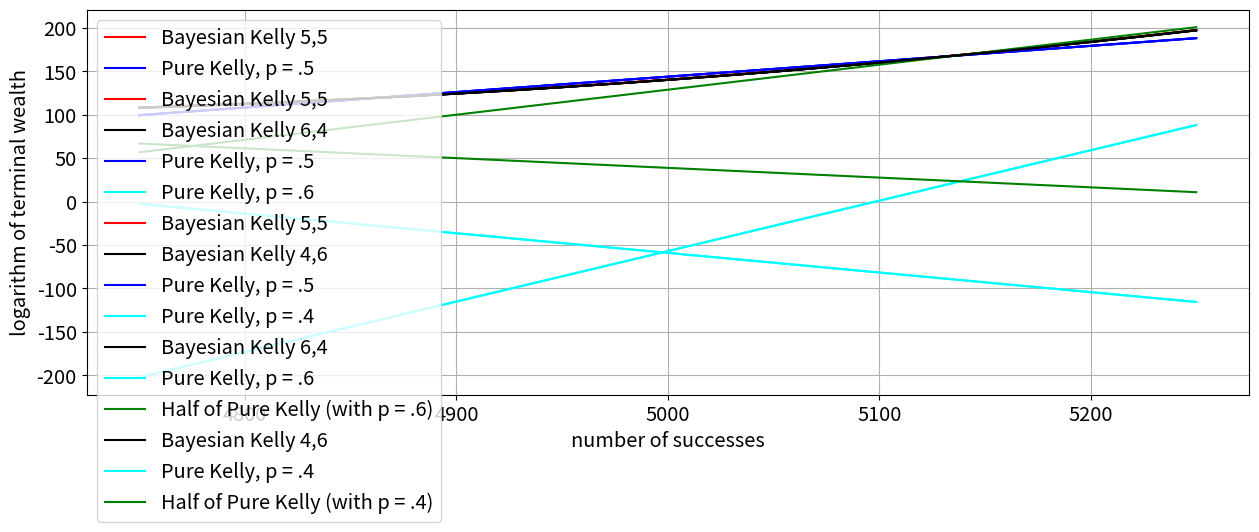

Reproduce this figure in Python.
# -*- coding: utf-8 -*-
"""
Created on Fri Apr 12 18:51:48 2019

@author: Lorenzo
"""

#################################################

import numpy as np
import random
from matplotlib import pyplot as plt
#from pylab import rcParams
from collections import Counter
from scipy.interpolate import interp1d
np.seterr(divide = 'ignore') 
# import pandas as pd
# from pylab import rcParams
# from collections import Counter
import matplotlib.pylab as pylab

#################################################

# setting parameters
# number of trials
n = 10000
# probability of success
p = 0.5
# probability of failure
q = 0.5
# expected value
m = 5000
# standard deviation
sd = round(np.sqrt(n*p*q))
# fixed number of successes (expected value +/- a certain number of standard deviations)
successes = np.asarray([m-5*sd, round(m-4.5*sd), m-4*sd, round(m-3.5*sd), m-3*sd, round(m-2.5*sd), m-2*sd, round(m-1.5*sd), m-1*sd, round(m-0.5*sd), m, round(m+0.5*sd), m+1*sd, round(m+1.5*sd), m+2*sd, round(m+2.5*sd), m+3*sd, round(m+3.5*sd), m+4*sd, round(m+4.5*sd), m+5*sd])
coinflips = np.zeros((21,10000))

# create matrix with different streaks of successes and failures
for j in range(0,21):
        ones = np.ones((1,int(successes[j,])))
        zeros = np.zeros((1,int(n - successes[j,])))
        x = np.concatenate((ones, zeros), axis = 1)
        coinflips[j,:] = x
        random.shuffle(coinflips[j,:])

# test: check that number of 1s and 0s is plausible
counter = Counter(coinflips[0,:])

# define interest rate
r = 0.01

# define "prior" Kelly fractions 
fraction_1 = (5/(5+5))*(1+r)*1/(0.4+r) - (1-(5/(5+5)))*(1+r)*1/(0.5-r)
fraction_2 = (6/(6+4))*(1+r)*1/(0.4+r) - (1-(6/(6+4)))*(1+r)*1/(0.5-r)
fraction_3 = (4/(6+4))*(1+r)*1/(0.4+r) - (1-(4/(6+4)))*(1+r)*1/(0.5-r)
# fractions for fractional Kelly
fraction_4 = fraction_2*0.5
fraction_5 = fraction_3*0.5

#####################################################

data_bayesian_kelly55 = np.zeros((21,10000))

for y in range(0,21):
    # starting capital
    X_bayesian_kelly55 = 100
    # starting optimal fraction 
    f_bayesian_kelly55 = 0.20
    # probability of winning (Beta distribution with parameters 4,4)
    a = 5
    b = 5
    sum_a_b = a + b
    p = a / sum_a_b
    for i in range(0,10000):
       if coinflips[y,i] == 1: 
           X_bayesian_kelly55 = X_bayesian_kelly55*(1+f_bayesian_kelly55*0.5+(1-f_bayesian_kelly55)*r)
           a = a + 1
           sum_a_b = sum_a_b + 1
           f_bayesian_kelly55 = (a/sum_a_b)*(1+r)*1/(0.4+r) - (1-a/sum_a_b)*(1+r)*1/(0.5-r)
       else: 
           X_bayesian_kelly55 = X_bayesian_kelly55*(1-f_bayesian_kelly55*0.4+(1-f_bayesian_kelly55)*r)
           sum_a_b = sum_a_b + 1
           f_bayesian_kelly55 = (a/sum_a_b)*(1+r)*1/(0.4+r) - (1-a/sum_a_b)*(1+r)*1/(0.5-r)
       data_bayesian_kelly55[y,i] =  X_bayesian_kelly55

starting_value_bayesian_kelly55 = 100*np.ones((21,1))
data_bayesian_kelly55 = np.append(starting_value_bayesian_kelly55, data_bayesian_kelly55, axis = 1)
terminal_values_bayesian_kelly55 = np.log(data_bayesian_kelly55[:,10000])

#####################################################

data_1xkelly = np.zeros((21,10000))

for y in range(0,21):
    # starting capital
    X_1xkelly = 100
    # starting optimal fraction 
    f_1xkelly = 0.2
    for i in range(0,10000):
       if coinflips[y,i] == 1: 
           X_1xkelly = X_1xkelly*(1+f_1xkelly*0.5+(1-f_1xkelly)*r)
       else: 
           X_1xkelly = X_1xkelly*(1-f_1xkelly*0.4 +(1-f_1xkelly)*r)
       data_1xkelly[y,i] = X_1xkelly
   
starting_value_1xkelly = 100*np.ones((21,1))
data_1xkelly = np.append(starting_value_1xkelly, data_1xkelly, axis = 1)
terminal_values_1xkelly = np.log(data_1xkelly[:,10000])

#####################################################

# interpolating the values between the chosen points
int_1 = interp1d(successes, terminal_values_bayesian_kelly55)
int_2 = interp1d(successes, terminal_values_1xkelly)

params = {'legend.fontsize': 'x-large',
          'figure.figsize': (15, 5),
         'axes.labelsize': 'x-large',
         'axes.titlesize':'x-large',
         'xtick.labelsize':'x-large',
         'ytick.labelsize':'x-large'}
pylab.rcParams.update(params)

plt.ylabel('logarithm of terminal wealth', fontdict=None, labelpad=None)
plt.xlabel('number of successes', fontdict=None, labelpad=None)   
plt.grid()            
plt.plot(successes,int_1(successes), '-', color = 'red', label = 'Bayesian Kelly 5,5')
plt.plot(successes,int_2(successes), '-', color = 'blue', label = 'Pure Kelly, p = .5')
plt.legend(loc="upper left")

# saving the image
plt.savefig('thesis - bayesian kelly 5-5 vs kelly.pdf')

plt.show()

#####################################################

data_bayesian_kelly64 = np.zeros((21,10000))

for y in range(0,21):
    # starting capital
    X_bayesian_kelly64 = 100
    # starting optimal fraction 
    f_bayesian_kelly64 = 0.65
    # probability of winning (Beta distribution with parameters 3,1)
    a = 6
    b = 4
    sum_a_b = a + b
    p = a / sum_a_b
    for i in range(0,10000):
       if coinflips[y,i] == 1: 
           X_bayesian_kelly64 = X_bayesian_kelly64*(1+f_bayesian_kelly64*0.5+(1-f_bayesian_kelly64)*r)
           a = a + 1
           sum_a_b = sum_a_b + 1
           f_bayesian_kelly64 = (a/sum_a_b)*(1+r)*1/(0.4+r) - (1-a/sum_a_b)*(1+r)*1/(0.5-r)
       else: 
           X_bayesian_kelly64 = X_bayesian_kelly64*(1-f_bayesian_kelly64*0.4+(1-f_bayesian_kelly64)*r)
           sum_a_b = sum_a_b + 1
           f_bayesian_kelly64 = (a/sum_a_b)*(1+r)*1/(0.4+r) - (1-a/sum_a_b)*(1+r)*1/(0.5-r)
       data_bayesian_kelly64[y,i] =  X_bayesian_kelly64

starting_value_bayesian_kelly64 = 100*np.ones((21,1))
data_bayesian_kelly64 = np.append(starting_value_bayesian_kelly64, data_bayesian_kelly64, axis = 1)
terminal_values_bayesian_kelly64 = np.log(data_bayesian_kelly64[:,10000])

#####################################################

# interpolating the values between the chosen points
data_1xkelly_wo = np.zeros((21,10000))

for y in range(0,21):
    # starting capital
    X_1xkelly_wo = 100
    # starting optimal fraction 
    f_1xkelly_wo = 0.65
    for i in range(0,10000):
       if coinflips[y,i] == 1: 
           X_1xkelly_wo = X_1xkelly_wo*(1+f_1xkelly_wo*0.5+(1-f_1xkelly_wo)*r)
       else: 
           X_1xkelly_wo = X_1xkelly_wo*(1-f_1xkelly_wo*0.4 +(1-f_1xkelly_wo)*r)
       data_1xkelly_wo[y,i] = X_1xkelly_wo
   
starting_value_1xkelly_wo = 100*np.ones((21,1))
data_1xkelly_wo = np.append(starting_value_1xkelly_wo, data_1xkelly_wo, axis = 1)
terminal_values_1xkelly_wo = np.log(data_1xkelly_wo[:,10000])

#####################################################

# interpolating the values between the chosen points
int_3 = interp1d(successes, terminal_values_bayesian_kelly64)
int_4 = interp1d(successes, terminal_values_1xkelly_wo)

plt.ylabel('logarithm of terminal wealth', fontdict=None, labelpad=None)
plt.xlabel('number of successes', fontdict=None, labelpad=None)   
plt.grid()            
plt.plot(successes,int_1(successes), '-', color = 'red', label = 'Bayesian Kelly 5,5')
plt.plot(successes,int_3(successes), '-', color = 'black', label = 'Bayesian Kelly 6,4')
plt.plot(successes,int_2(successes), '-', color = 'blue', label = 'Pure Kelly, p = .5')
plt.plot(successes,int_4(successes), '-', color = 'cyan', label = 'Pure Kelly, p = .6')
plt.legend(loc="lower right")

# saving the image
plt.savefig('thesis - bayesian kelly 5-5 vs kelly (1).pdf')

plt.show()

#####################################################

data_bayesian_kelly46 = np.zeros((21,10000))

for y in range(0,21):
    # starting capital
    X_bayesian_kelly46 = 100
    # starting optimal fraction 
    f_bayesian_kelly46 = -0.25
    # probability of winning (Beta distribution with parameters 3,1)
    a = 4
    b = 6
    sum_a_b = a + b
    p = a / sum_a_b
    for i in range(0,10000):
       if coinflips[y,i] == 1: 
           X_bayesian_kelly46 = X_bayesian_kelly46*(1+f_bayesian_kelly46*0.5+(1-f_bayesian_kelly46)*r)
           a = a + 1
           sum_a_b = sum_a_b + 1
           f_bayesian_kelly46 = (a/sum_a_b)*(1+r)*1/(0.4+r) - (1-a/sum_a_b)*(1+r)*1/(0.5-r)
       else: 
           X_bayesian_kelly46 = X_bayesian_kelly46*(1-f_bayesian_kelly46*0.4+(1-f_bayesian_kelly46)*r)
           sum_a_b = sum_a_b + 1
           f_bayesian_kelly46 = (a/sum_a_b)*(1+r)*1/(0.4+r) - (1-a/sum_a_b)*(1+r)*1/(0.5-r)
       data_bayesian_kelly46[y,i] =  X_bayesian_kelly46

starting_value_bayesian_kelly46 = 100*np.ones((21,1))
data_bayesian_kelly46 = np.append(starting_value_bayesian_kelly46, data_bayesian_kelly46, axis = 1)
terminal_values_bayesian_kelly46 = np.log(data_bayesian_kelly46[:,10000])

#####################################################

data_1xkelly_wo1 = np.zeros((21,10000))

for y in range(0,21):
    # starting capital
    X_1xkelly_wo1 = 100
    # starting optimal fraction 
    f_1xkelly_wo1 = -0.25
    for i in range(0,10000):
       if coinflips[y,i] == 1: 
           X_1xkelly_wo1 = X_1xkelly_wo1*(1+f_1xkelly_wo1*0.5+(1-f_1xkelly_wo1)*r)
       else: 
           X_1xkelly_wo1 = X_1xkelly_wo1*(1-f_1xkelly_wo1*0.4 +(1-f_1xkelly_wo1)*r)
       data_1xkelly_wo1[y,i] = X_1xkelly_wo1
   
starting_value_1xkelly_wo1 = 100*np.ones((21,1))
data_1xkelly_wo1 = np.append(starting_value_1xkelly_wo1, data_1xkelly_wo1, axis = 1)
terminal_values_1xkelly_wo1 = np.log(data_1xkelly_wo1[:,10000])

#####################################################

# interpolating the values between the chosen points
int_5 = interp1d(successes, terminal_values_bayesian_kelly46)
int_6 = interp1d(successes, terminal_values_1xkelly_wo1)

plt.ylabel('logarithm of terminal wealth', fontdict=None, labelpad=None)
plt.xlabel('number of successes', fontdict=None, labelpad=None)   
plt.grid()            
plt.plot(successes,int_1(successes), '-', color = 'red', label = 'Bayesian Kelly 5,5')
plt.plot(successes,int_5(successes), '-', color = 'black', label = 'Bayesian Kelly 4,6')
plt.plot(successes,int_2(successes), '-', color = 'blue', label = 'Pure Kelly, p = .5')
plt.plot(successes,int_6(successes), '-', color = 'cyan', label = 'Pure Kelly, p = .4')
plt.legend(loc="center right")

# saving the image
plt.savefig('thesis - bayesian kelly 5-5 vs kelly (2).pdf')

plt.show()

#####################################################

data_halfkelly_wo = np.zeros((21,10000))

for y in range(0,21):
    # starting capital
    X_halfkelly_wo = 100
    # starting optimal fraction 
    f_halfkelly_wo = 0.65*0.5
    for i in range(0,10000):
       if coinflips[y,i] == 1: 
           X_halfkelly_wo = X_halfkelly_wo*(1+f_halfkelly_wo*0.5+(1-f_halfkelly_wo)*r)
       else: 
           X_halfkelly_wo = X_halfkelly_wo*(1-f_halfkelly_wo*0.4 +(1-f_halfkelly_wo)*r)
       data_halfkelly_wo[y,i] = X_halfkelly_wo
   
starting_value_halfkelly_wo = 100*np.ones((21,1))
data_halfkelly_wo = np.append(starting_value_halfkelly_wo, data_halfkelly_wo, axis = 1)
terminal_values_halfkelly_wo = np.log(data_halfkelly_wo[:,10000])

#####################################################

data_halfkelly_wo1 = np.zeros((21,10000))

for y in range(0,21):
    # starting capital
    X_halfkelly_wo1 = 100
    # starting optimal fraction 
    f_halfkelly_wo1 = -0.25*0.5
    for i in range(0,10000):
       if coinflips[y,i] == 1: 
           X_halfkelly_wo1 = X_halfkelly_wo1*(1+f_halfkelly_wo1*0.5+(1-f_halfkelly_wo1)*r)
       else: 
           X_halfkelly_wo1 = X_halfkelly_wo1*(1-f_halfkelly_wo1*0.4 +(1-f_halfkelly_wo1)*r)
       data_halfkelly_wo1[y,i] = X_halfkelly_wo1
   
starting_value_halfkelly_wo1 = 100*np.ones((21,1))
data_halfkelly_wo1 = np.append(starting_value_halfkelly_wo1, data_halfkelly_wo1, axis = 1)
terminal_values_halfkelly_wo1 = np.log(data_halfkelly_wo1[:,10000])

#####################################################

# interpolating the values between the chosen points
int_7 = interp1d(successes, terminal_values_halfkelly_wo)

plt.ylabel('logarithm of terminal wealth', fontdict=None, labelpad=None)
plt.xlabel('number of successes', fontdict=None, labelpad=None)   
plt.grid()            
plt.plot(successes, int_3(successes), '-', color = 'black', label = 'Bayesian Kelly 6,4')
plt.plot(successes, int_4(successes), '-', color = 'cyan', label = 'Pure Kelly, p = .6')
plt.plot(successes, int_7(successes), '-', color = 'green', label = 'Half of Pure Kelly (with p = .6)')
plt.legend(loc="upper left")

# saving the image
plt.savefig('thesis - bayesian kelly 5-5 vs kelly (3).pdf')

plt.show()

#######################################################

# interpolating the values between the chosen points
int_8 = interp1d(successes, terminal_values_halfkelly_wo1)

plt.ylabel('logarithm of terminal wealth', fontdict=None, labelpad=None)
plt.xlabel('number of successes', fontdict=None, labelpad=None)   
plt.grid()            
plt.plot(successes,int_5(successes), '-', color = 'black', label = 'Bayesian Kelly 4,6')
plt.plot(successes,int_6(successes), '-', color = 'cyan', label = 'Pure Kelly, p = .4')
plt.plot(successes,int_8(successes), '-', color = 'green', label = 'Half of Pure Kelly (with p = .4)')
plt.legend(loc="upper left")

# saving the image
plt.savefig('thesis - bayesian kelly 5-5 vs kelly (4).pdf')

plt.show()

#######################################################
